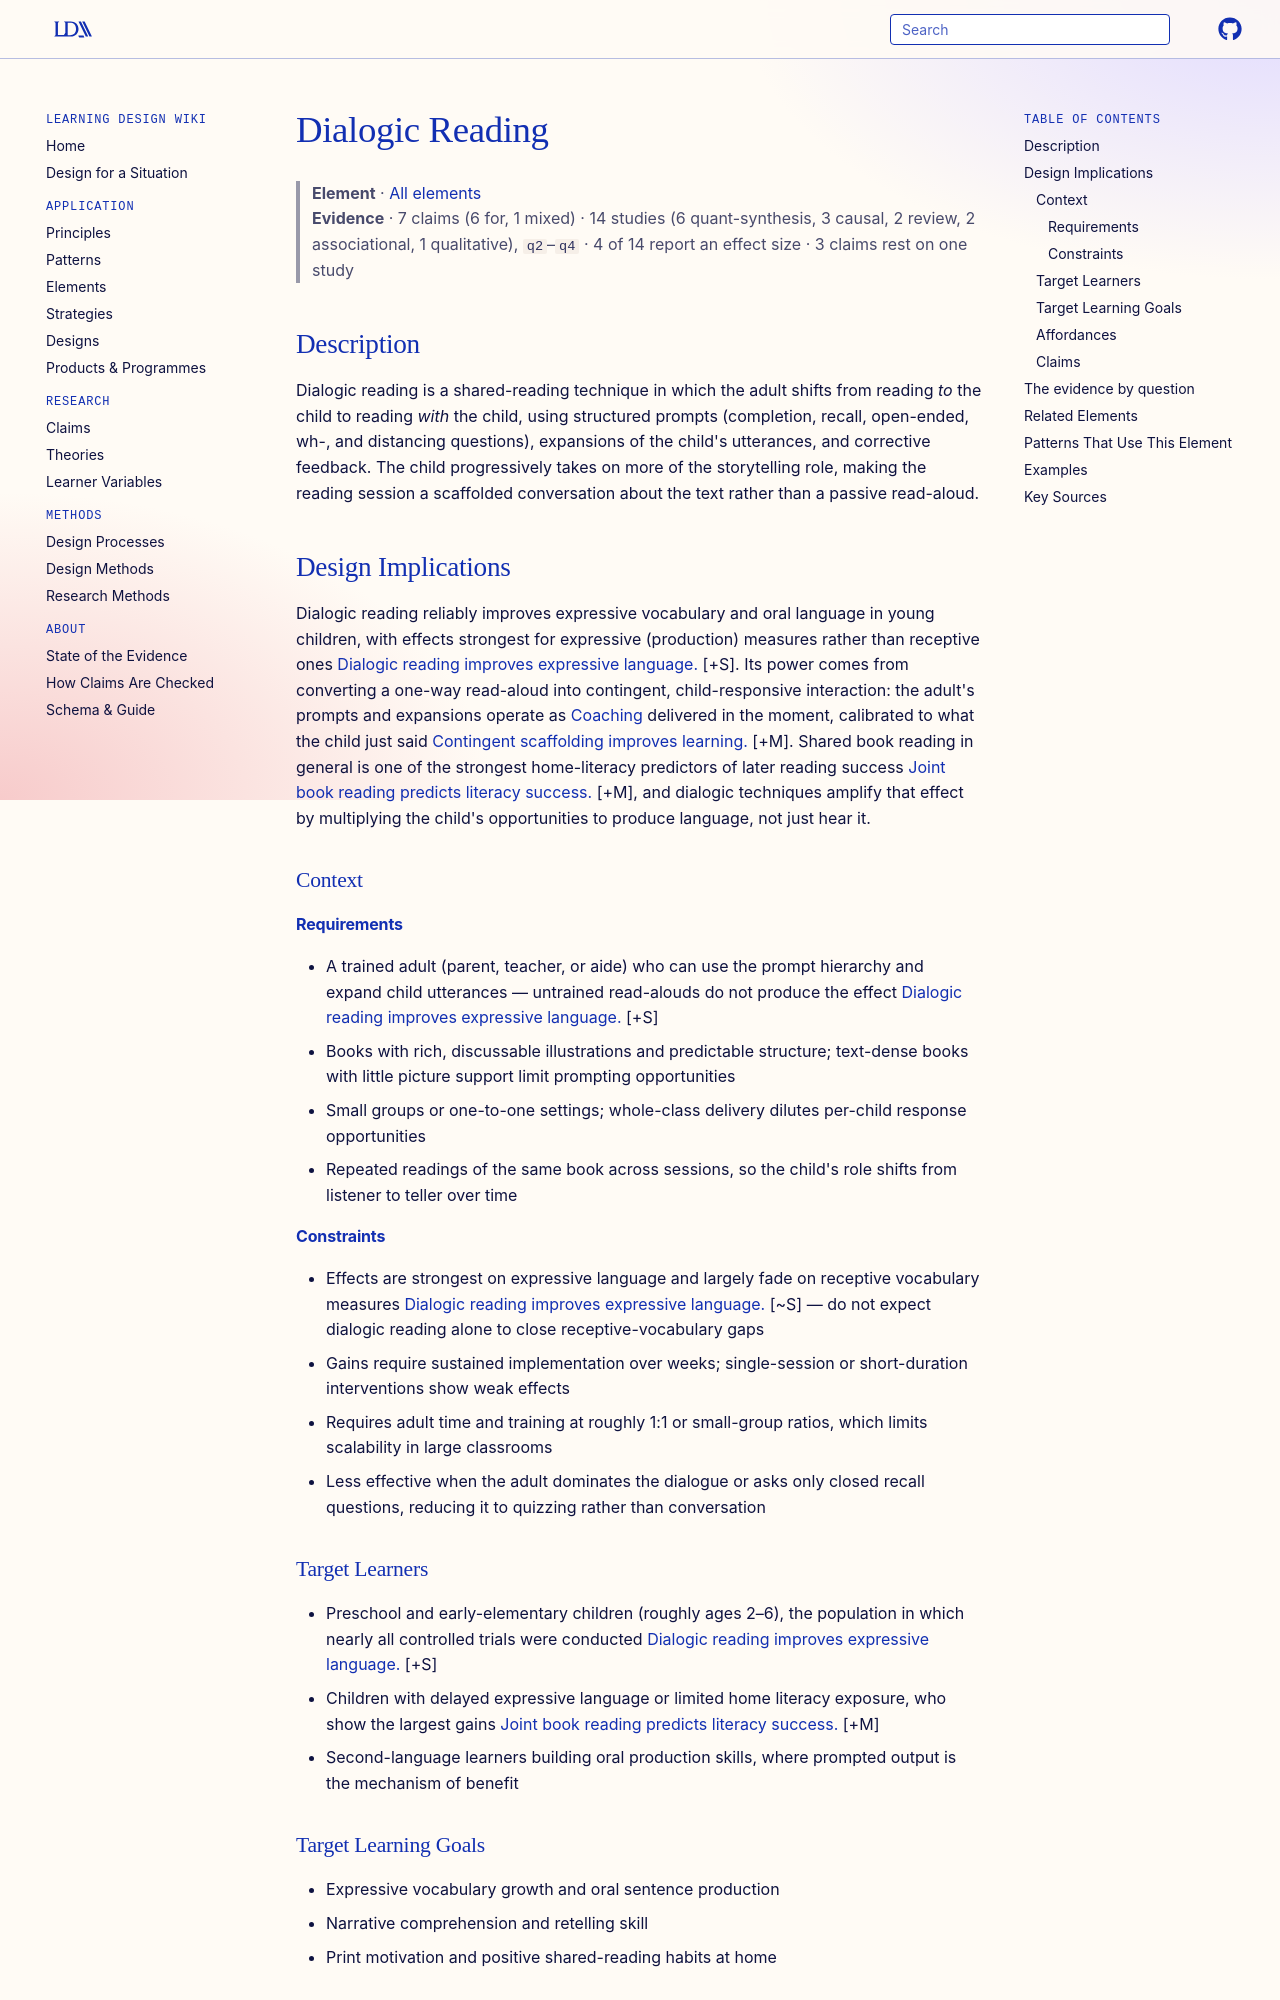

repository: Learning-Design-Alliance/learning-wiki · page: elements/dialogic-reading/index.html · generator: mkdocs

---
type: element
id: dialogic-reading
title: Dialogic Reading
description: An interactive shared-reading method in which an adult prompts children with questions, expands their responses, and gives feedback, turning storybook reading into a dialogue that builds expressive language.
canonical: true
status: review
generated:
  by: "claude/unspecified"
  at: 2026-08-29
---

# Dialogic Reading

> **Element** · [All elements](index.md)
> **Evidence** · 7 claims (6 for, 1 mixed) · 14 studies (6 quant-synthesis, 3 causal, 2 review, 2 associational, 1 qualitative), `q2`–`q4` · 4 of 14 report an effect size · 3 claims rest on one study

## Description
Dialogic reading is a shared-reading technique in which the adult shifts from reading *to* the child to reading *with* the child, using structured prompts (completion, recall, open-ended, wh-, and distancing questions), expansions of the child's utterances, and corrective feedback. The child progressively takes on more of the storytelling role, making the reading session a scaffolded conversation about the text rather than a passive read-aloud.

## Design Implications

Dialogic reading reliably improves expressive vocabulary and oral language in young children, with effects strongest for expressive (production) measures rather than receptive ones [Dialogic reading improves expressive language.](../claims/dialogic-reading-improves-language-outcomes.md) [+S]. Its power comes from converting a one-way read-aloud into contingent, child-responsive interaction: the adult's prompts and expansions operate as [Coaching](coaching.md) delivered in the moment, calibrated to what the child just said [Contingent scaffolding improves learning.](../claims/contingent-scaffolding-improves-learning.md) [+M]. Shared book reading in general is one of the strongest home-literacy predictors of later reading success [Joint book reading predicts literacy success.](../claims/joint-book-reading-predicts-literacy-success.md) [+M], and dialogic techniques amplify that effect by multiplying the child's opportunities to produce language, not just hear it.

### Context
#### Requirements
- A trained adult (parent, teacher, or aide) who can use the prompt hierarchy and expand child utterances — untrained read-alouds do not produce the effect [Dialogic reading improves expressive language.](../claims/dialogic-reading-improves-language-outcomes.md) [+S]
- Books with rich, discussable illustrations and predictable structure; text-dense books with little picture support limit prompting opportunities
- Small groups or one-to-one settings; whole-class delivery dilutes per-child response opportunities
- Repeated readings of the same book across sessions, so the child's role shifts from listener to teller over time

#### Constraints
- Effects are strongest on expressive language and largely fade on receptive vocabulary measures [Dialogic reading improves expressive language.](../claims/dialogic-reading-improves-language-outcomes.md) [~S] — do not expect dialogic reading alone to close receptive-vocabulary gaps
- Gains require sustained implementation over weeks; single-session or short-duration interventions show weak effects
- Requires adult time and training at roughly 1:1 or small-group ratios, which limits scalability in large classrooms
- Less effective when the adult dominates the dialogue or asks only closed recall questions, reducing it to quizzing rather than conversation

### Target Learners
- Preschool and early-elementary children (roughly ages 2–6), the population in which nearly all controlled trials were conducted [Dialogic reading improves expressive language.](../claims/dialogic-reading-improves-language-outcomes.md) [+S]
- Children with delayed expressive language or limited home literacy exposure, who show the largest gains [Joint book reading predicts literacy success.](../claims/joint-book-reading-predicts-literacy-success.md) [+M]
- Second-language learners building oral production skills, where prompted output is the mechanism of benefit

### Target Learning Goals
- Expressive vocabulary growth and oral sentence production
- Narrative comprehension and retelling skill
- Print motivation and positive shared-reading habits at home
